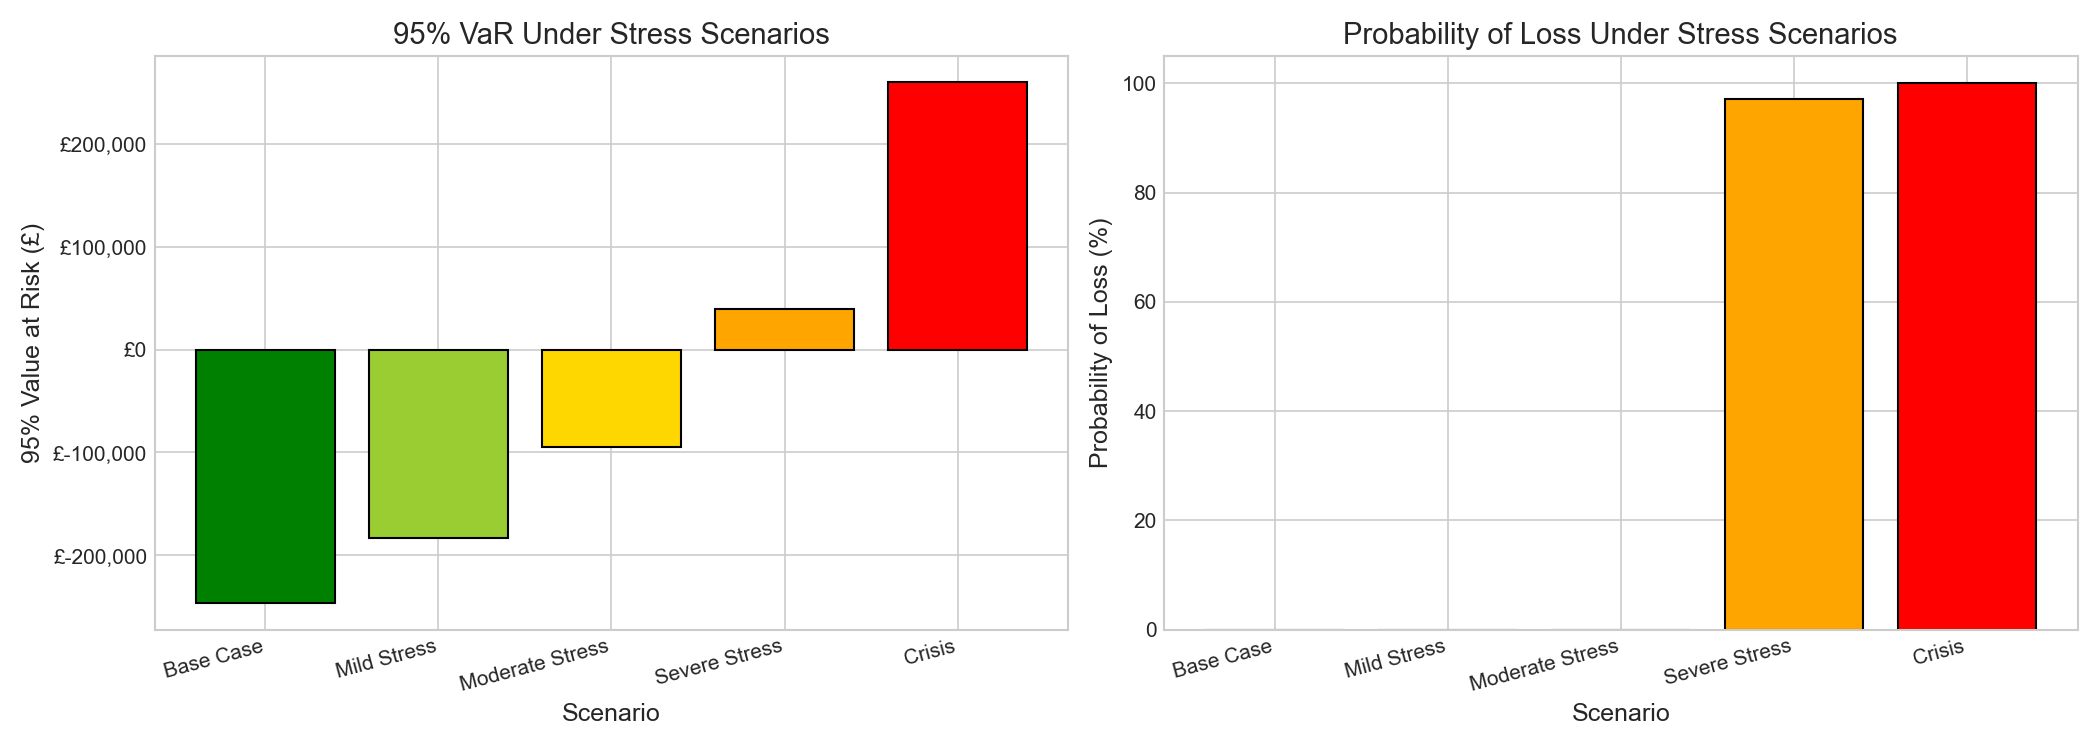

The file beside this chart, header and first rows:
, mean, median, var_95, prob_loss, worst_case
Base Case, 1258993, 1258909, -246971, 0.0, 1241473
Mild Stress, 1197073, 1197161, -183000, 0.0, 1176813
Moderate Stress, 1109865, 1109842, -94485, 0.0, 1088694
Severe Stress, 978515, 978359, 39850, 0.9718, 952731
Crisis, 760869, 760694, 260211, 1.0, 731634
